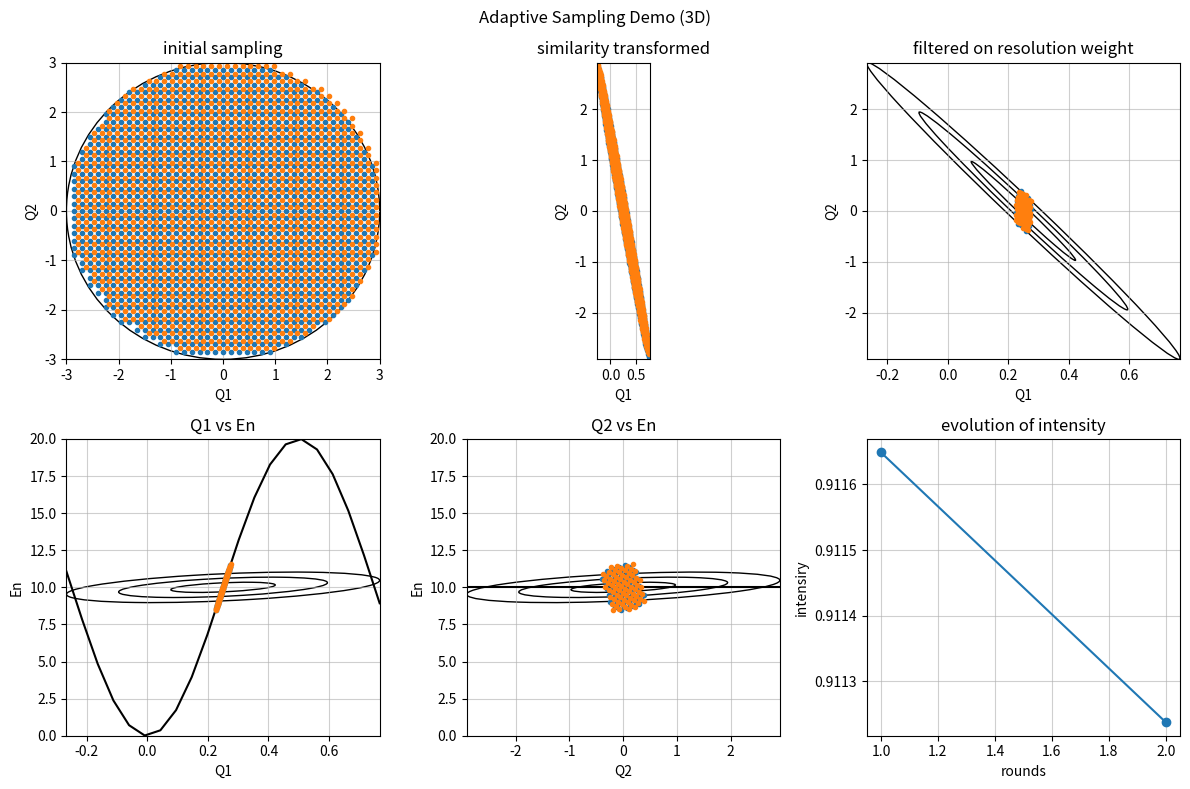

Write the Python code that produced this figure.
from time import time

import matplotlib.pyplot as plt
import numpy as np
from matplotlib.patches import Ellipse

# from numba import njit, prange


def quadric_proj(quadric, idx):
    """projects along one axis of the quadric"""

    # delete if orthogonal
    zero = 1e-8
    if np.abs(quadric[idx, idx]) < zero:
        return np.delete(np.delete(quadric, idx, axis=0), idx, axis=1)

    # row/column along which to perform the orthogonal projection
    vec = 0.5 * (quadric[idx, :] + quadric[:, idx])  # symmetrise if not symmetric
    vec /= np.sqrt(quadric[idx, idx])  # normalise to indexed component
    proj_op = np.outer(vec, vec)  # projection operator
    ortho_proj = quadric - proj_op  # projected quadric

    return np.delete(np.delete(ortho_proj, idx, axis=0), idx, axis=1)


def incoh_sigma(mat, axis):
    """Incoherent sigma"""
    idx = int(axis)

    for i in (2, 1, 0):
        if not i == idx:
            mat = quadric_proj(mat, i)

    return 1 / np.sqrt(np.abs(mat[0, 0]))


def model_disp(vq1, vq2):
    """return energy for given Q points
    3d FM J=-1 meV S=1, en=6*S*J*(1-cos(Q))
    """

    sj = 5
    gamma_q = np.cos(2 * np.pi * vq1)
    # gamma_q = (np.cos(2 * np.pi * vq1) + np.cos(2 * np.pi * vq2) + np.cos(2 * np.pi * vq3)) / 3

    disp = 2 * sj * (1 - gamma_q)
    # disp = np.array((disp - 2, disp + 2))

    # reshape if only one band
    num_disp = len(disp.shape)
    if num_disp == 1:
        disp = np.reshape(disp, (1, np.size(disp)))
    return disp


def model_inten(vq1, vq2):
    """return intensity for given Q points
    3d FM J=-1 meV S=1, inten = S/2 for all Qs
    """
    # inten = np.ones_like(vq1, dtype=float) / 2
    # inten = np.array((inten, inten))
    sigma = 0.05
    inten = np.exp(-((vq1 - 0.25) ** 2 + vq2**2) / (2 * sigma**2)) / (2 * np.pi * sigma**2)

    # reshape if only one band
    num_inten = len(inten.shape)
    if num_inten == 1:
        inten = np.reshape(inten, (1, np.size(inten)))

    return inten


def rotation_matrix_3d(theta_deg):
    theta = np.radians(theta_deg)
    c = np.cos(theta)
    s = np.sin(theta)
    mat = np.array([[c, -s, 0], [s, c, 0], [0, 0, 1]])
    mat = np.array([[c, 0, -s], [0, 1, 0], [s, 0, c]]) @ mat
    return mat


def resolution_matrix(qx0, qy0, en0):
    """Fake resoltuion matrix mat and prefactor r0
    r0 is a constant, rez_mat is a symmatric positive 4 by 4 matrix
    """

    # sz = np.shape(qx0)

    sigma1, sigma2 = 0.3, 0.02
    sigma3 = 1
    angle = -80
    mat = np.zeros((3, 3))
    mat[0, 0] = 1 / sigma1**2
    mat[1, 1] = 1 / sigma2**2
    mat[2, 2] = 1 / sigma3**2

    rot = rotation_matrix_3d(angle)
    rez_mat = rot.T @ mat @ rot
    r0 = 1
    return r0, rez_mat


def plot_rez_ellipses(ax, xy=(0.25, 0), sigmas=(0.3, 0.02), angle=80, c="k"):
    sigma1, sigma2 = sigmas
    for i in range(3):
        ax.add_artist(
            Ellipse(
                xy=xy,
                width=sigma1 * 2 * (i + 1),
                height=sigma2 * 2 * (i + 1),
                angle=angle,
                edgecolor=c,
                facecolor="none",
                label=f"{i + 1}-sigma",
            )
        )


def generate_pts(num_of_sigmas=3, pts_q=5):
    x = np.linspace(-num_of_sigmas, num_of_sigmas, pts_q + 1)
    v1, v2 = np.meshgrid(x, x, indexing="ij")
    # -------- keep all points ---------
    # vs = np.asarray([np.ravel(v) for v in (v1, v2, v3)])
    # pts_norm = np.asarray(vs)
    # -------- cut the corners based on Gaussian -------
    # g = np.exp(-(v1**2 + v2**2 + v3**2) / 2)
    # idx = g > 1e-4
    # -------- cut the corners based on distance --------
    r_sq = v1**2 + v2**2
    idx = r_sq < num_of_sigmas**2
    # ----------------------------------------
    pts = np.asarray((v1[idx], v2[idx]))
    return pts


def convolution(pts_norm):
    vqh, vqk = trans_mat @ pts_norm
    # ----------------------------------------------------
    # calculate dispersion nergy
    # ----------------------------------------------------
    disp = model_disp(vqh + qh, vqk + qk)
    num_bands, num_pts = disp.shape
    # ----------------------------------------------------
    # Calculate weight from resolution function
    # ----------------------------------------------------
    vq = np.asarray((vqh, vqk))  # shape: (3, num_pts)
    vqe = np.empty((3, num_bands, num_pts))
    vqe[0:2] = vq[:, None, :]
    vqe[2] = disp - en
    prod = np.einsum("ijk,il,ljk->jk", vqe, mat, vqe)
    weights = np.exp(-prod / 2)
    # ----------------------------------------------------
    # trim the corners
    # ----------------------------------------------------
    cut_off = 1e-6
    idx_all = weights > cut_off
    idx = np.any(idx_all, axis=0)
    vq_filtered = vq[:, idx]
    # ----------------------------------------------------
    # calculate intensity
    # ----------------------------------------------------
    elem_vols = elem_vols_init * num_pts_q / np.shape(pts_norm)[1]
    # normalization
    inten = model_inten(vq_filtered[0] + qh, vq_filtered[1] + qk)
    inten_sum = np.sum(inten * weights[:, idx]) * elem_vols
    inten = r0 * inten_sum * np.sqrt(det) / (2 * np.pi) ** (3 / 2)

    return ((vqh, vqk), vq_filtered, inten)


def shift_vector(vec=None):
    "generate the shift vector based on the previous one"
    if vec is None:  # first one
        return np.array((1 / 2, 1 / 2))
    mat = np.array(((-1 / 2, -1 / 2), (1 / 2, -1 / 2)))
    return mat @ vec


if __name__ == "__main__":
    qh, qk, en = (0.25,), (0,), (10,)

    t0 = time()
    # ----------------------------------------------------
    # calculate resolution matrix for all points
    # ----------------------------------------------------
    r0, mat = resolution_matrix(qh, qk, en)
    det = np.linalg.det(mat)
    mat_hkl = quadric_proj(mat, 2)
    # ----------------------------------------------------
    # calculate the incoherent sigmas for E directions
    # ----------------------------------------------------
    sigma_qh = incoh_sigma(mat, 0)
    sigma_qk = incoh_sigma(mat, 1)
    sigma_en = incoh_sigma(mat, 2)
    num_of_sigmas = 3
    min_en, max_en = en - num_of_sigmas * sigma_en, en + num_of_sigmas * sigma_en
    min_qh, max_qh = qh - num_of_sigmas * sigma_qh, qh + num_of_sigmas * sigma_qh
    min_qk, max_qk = qk - num_of_sigmas * sigma_qk, qk + num_of_sigmas * sigma_qk
    # ----------------------------------------------------
    # similarity transformation
    # ----------------------------------------------------
    eigenvalues, eigenvectors = np.linalg.eig(mat_hkl)
    eval_inv_sqrt = 1 / np.sqrt(eigenvalues)
    angle = np.degrees(np.arctan(eigenvectors[0, 1] / eigenvectors[0, 0]))
    # transpose first eignvector!!
    trans_mat = eigenvectors.T @ np.diag(1 / np.sqrt(eigenvalues)) @ eigenvectors
    # ----------------------------------------------------
    # generating points
    # ----------------------------------------------------
    pts_q = 40
    pts_norm = generate_pts(num_of_sigmas, pts_q)
    step_q = 2 * num_of_sigmas / pts_q
    elem_vols_init = step_q**2 * np.prod(eval_inv_sqrt)
    _, num_pts_q = np.shape(pts_norm)

    fig, axes = plt.subplots(nrows=2, ncols=3, figsize=(12, 8))

    #  ----------------- plot 1 -----------------
    ax = axes[0, 0]
    c = plt.Circle((0, 0), 3, edgecolor="k", facecolor="none")
    ax.add_artist(c)
    ax.set_xlim((-3, 3))
    ax.set_ylim((-3, 3))
    ax.set_xlabel("Q1")
    ax.set_ylabel("Q2")
    ax.grid(alpha=0.6)
    ax.set_title("initial sampling")

    #  ----------------- plot 2 -----------------
    ax = axes[0, 1]
    plot_rez_ellipses(ax, xy=(0.25, 0), sigmas=eval_inv_sqrt, angle=angle, c="k")
    ax.set_xlim((min_qh, max_qh))
    ax.set_ylim((min_qk, max_qk))
    ax.set_xlabel("Q1")
    ax.set_ylabel("Q2")
    ax.grid(alpha=0.6)
    # plt.colorbar(im)
    ax.set_aspect("equal")
    ax.set_title("similarity transformed")
    #  ----------------- plot 2 -----------------

    ax = axes[0, 2]
    plot_rez_ellipses(ax, xy=(0.25, 0), sigmas=eval_inv_sqrt, angle=angle, c="k")
    ax.set_xlim((min_qh, max_qh))
    ax.set_ylim((min_qk, max_qk))
    ax.set_xlabel("Q1")
    ax.set_ylabel("Q2")
    ax.grid(alpha=0.6)
    ax.set_title("filtered on resolution weight")

    # ----------------- Q1 vs E-----------------
    ax = axes[1, 0]
    ax.plot(x := np.linspace(min_qh, max_qh, 21), model_disp(x, np.ones_like(x) * qk), "-k")
    mat_he = quadric_proj(mat, 1)
    eigenvalues, eigenvectors = np.linalg.eig(mat_he)
    eval_inv_sqrt = 1 / np.sqrt(eigenvalues)
    angle = np.degrees(np.arctan(eigenvectors[0, 1] / eigenvectors[0, 0]))
    plot_rez_ellipses(ax, xy=(qh, model_disp(qh[0], qk[0])), sigmas=eval_inv_sqrt, angle=angle, c="k")
    ax.set_xlim((min_qh, max_qh))
    # sax.set_ylim((min_en, max_en))
    ax.set_ylim((0, 20))
    ax.set_xlabel("Q1")
    ax.set_ylabel("En")
    ax.grid(alpha=0.6)
    ax.set_title("Q1 vs En")

    # ----------------- Q2 vs E-----------------
    ax = axes[1, 1]
    # plot projected resolutio ellipses
    ax.plot(x := np.linspace(min_qk, max_qk, 21), model_disp(np.ones_like(x) * qh, x), "-k")
    mat_ke = quadric_proj(mat, 0)
    eigenvalues, eigenvectors = np.linalg.eig(mat_ke)
    eval_inv_sqrt = 1 / np.sqrt(eigenvalues)
    angle = np.degrees(np.arctan(eigenvectors[0, 1] / eigenvectors[0, 0]))
    plot_rez_ellipses(ax, xy=(qk, model_disp(qh[0], qk[0])), sigmas=eval_inv_sqrt, angle=angle, c="k")
    ax.set_xlim((min_qk, max_qk))
    # ax.set_ylim((min_en, max_en))
    ax.set_ylim((0, 20))
    ax.set_xlabel("Q2")
    ax.set_ylabel("En")
    ax.grid(alpha=0.6)
    ax.set_title("Q2 vs En")
    # ----------------- evolution of intensity-----------------
    ax = axes[1, 2]
    # ax.set_xlim((0, 5))
    # ax.set_ylim((0.032, 0.04))
    ax.set_xlabel("rounds")
    ax.set_ylabel("intensiry")
    ax.grid(alpha=0.6)
    ax.set_title("evolution of intensity")

    # --------------------------------------------------------
    # perform calculation below
    # ---------------------------------------------------------
    (vqh, vqk), vq_filtered, inten = convolution(pts_norm)

    axes[0, 0].plot(pts_norm[0, :], pts_norm[1, :], ".")
    axes[0, 1].plot(vqh + qh, vqk + qk, ".")
    axes[0, 2].plot(vq_filtered[0] + qh, vq_filtered[1] + qk, ".")
    axes[1, 0].plot(vq_filtered[0] + qh, model_disp(vq_filtered[0] + qh, vq_filtered[1] + qk)[0], ".")
    axes[1, 1].plot(vq_filtered[1] + qk, model_disp(vq_filtered[0] + qh, vq_filtered[1] + qk)[0], ".")
    idx_list = [1]
    inten_list = [inten]

    vec = None
    n_round = 1
    sampled_enough = False
    while not sampled_enough:
        vec = shift_vector(vec)
        pts_norm_shifted = pts_norm + (vec * step_q)[:, None]
        (vqh, vqk), vq_filtered, inten_new = convolution(pts_norm_shifted)

        axes[0, 0].plot(pts_norm_shifted[0, :], pts_norm_shifted[1, :], ".")
        axes[0, 1].plot(vqh + qh, vqk + qk, ".")
        axes[0, 2].plot(vq_filtered[0] + qh, vq_filtered[1] + qk, ".")
        axes[1, 0].plot(vq_filtered[0] + qh, model_disp(vq_filtered[0] + qh, vq_filtered[1] + qk)[0], ".")
        axes[1, 1].plot(vq_filtered[1] + qk, model_disp(vq_filtered[0] + qh, vq_filtered[1] + qk)[0], ".")
        idx_list.append(n_round + 1)
        if np.abs(inten_new - inten) / inten < 1e-2:
            sampled_enough = True
        else:
            pts_norm = np.concatenate((pts_norm, pts_norm_shifted), axis=1)
            n_round += 1
        inten = (inten + inten_new) / 2
        inten_list.append(inten)

    # pts_norm_2 = pts_norm + np.asarray((step_q / 2, step_q / 2))[:, None]
    # pts_norm_3 = np.concatenate((pts_norm, pts_norm_2), axis=1) + np.asarray((-step_q / 2, 0))[:, None]
    # pts_norm_4 = (
    #     np.concatenate((pts_norm, pts_norm_2, pts_norm_3), axis=1) + np.asarray((-step_q / 4, -step_q / 4))[:, None]
    # )

    axes[1, 2].plot(idx_list, inten_list, "-o")

    plt.suptitle("Adaptive Sampling Demo (3D)")
    plt.tight_layout()
    plt.show()
